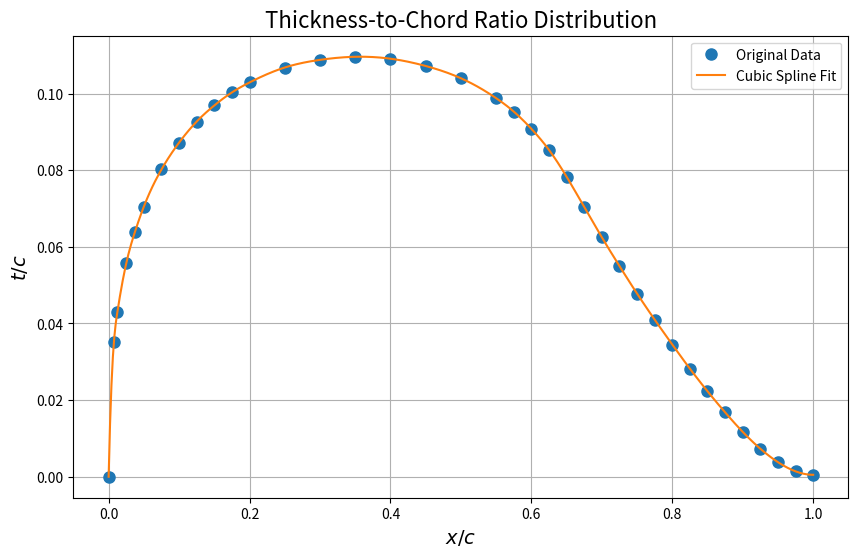
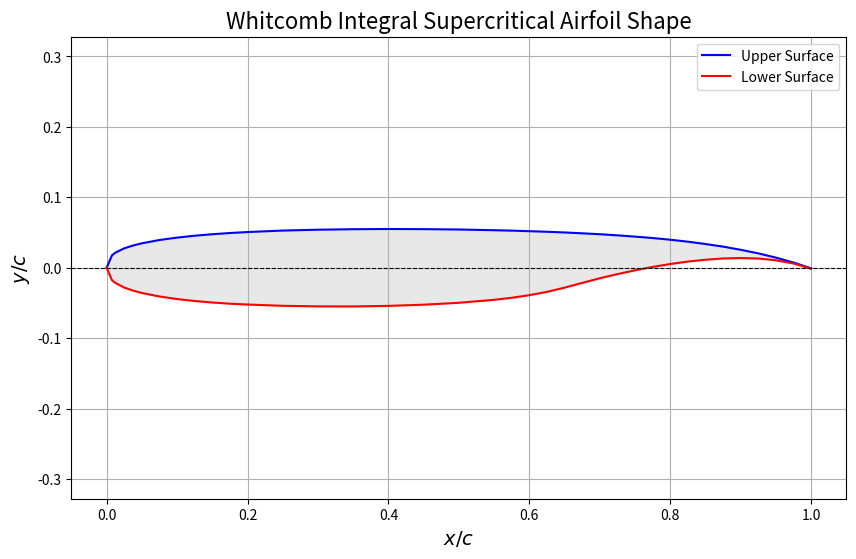

Recreate these plots in Python, in order.
# %%
import numpy as np
import matplotlib.pyplot as plt
from scipy.interpolate import CubicSpline
from numpy.polynomial.polynomial import Polynomial

# %% [markdown]
# GET THCINESS TO CHORD RATIO AS A FUNCTION OF CHORDWISE POSITION

# %%
# Datapoints whitcomb integral supercritical
x_c = np.array([
    0.0, 0.0075, 0.0125, 0.0250, 0.0375, 0.0500, 0.0750, 0.1000, 0.1250, 0.1500,
    0.1750, 0.2000, 0.2500, 0.3000, 0.3500, 0.4000, 0.4500, 0.5000, 0.5500, 0.5750,
    0.6000, 0.6250, 0.6500, 0.6750, 0.7000, 0.7250, 0.7500, 0.7750, 0.8000, 0.8250,
    0.8500, 0.8750, 0.9000, 0.9250, 0.9500, 0.9750, 1.0000
])
y_u = np.array([
    0.0, 0.0176, 0.0215, 0.0276, 0.0316, 0.0347, 0.0394, 0.0428, 0.0455, 0.0476,
    0.0493, 0.0507, 0.0528, 0.0540, 0.0547, 0.0550, 0.0548, 0.0543, 0.0533, 0.0527,
    0.0519, 0.0511, 0.0501, 0.0489, 0.0476, 0.0460, 0.0442, 0.0422, 0.0398, 0.0370,
    0.0337, 0.0300, 0.0255, 0.0204, 0.0144, 0.0074, -0.0008
])

# Data: x/c and y_l (lower surface)
y_l = np.array([
    0.0, -0.0176, -0.0216, -0.0281, -0.0324, -0.0358, -0.0408, -0.0444, -0.0472,
    -0.0493, -0.0510, -0.0522, -0.0540, -0.0548, -0.0549, -0.0541, -0.0524, -0.0497,
    -0.0455, -0.0426, -0.0389, -0.0342, -0.0282, -0.0215, -0.0149, -0.0090, -0.0036,
    0.0012, 0.0053, 0.0088, 0.0114, 0.0132, 0.0138, 0.0131, 0.0106, 0.0060, -0.0013
])

# %%
# Compute t/c
t_c = y_u - y_l

# Fit a cubic spline
spline = CubicSpline(x_c, t_c)

# Fit a polynomial (4th degree)
coeffs = np.polyfit(x_c, t_c, deg=4)
poly_fit = np.poly1d(coeffs)

# Plotting
x_fine = np.linspace(0, 1, 500)
t_c_spline = spline(x_fine)
t_c_poly = poly_fit(x_fine)

# %%
plt.figure(figsize=(10, 6))
plt.plot(x_c, t_c, 'o', label="Original Data", markersize=8)
plt.plot(x_fine, t_c_spline, '-', label="Cubic Spline Fit")
#plt.plot(x_fine, t_c_poly, '--', label="Polynomial Fit (4th Degree)")
plt.xlabel("$x/c$", fontsize=14)
plt.ylabel("$t/c$", fontsize=14)
plt.title("Thickness-to-Chord Ratio Distribution", fontsize=16)
plt.legend()
plt.grid(True)
#plt.show()

# %%
# Plot the airfoil shape
plt.figure(figsize=(10, 6))
plt.plot(x_c, y_u, label="Upper Surface", color="blue")
plt.plot(x_c, y_l, label="Lower Surface", color="red")
plt.fill_between(x_c, y_u, y_l, color='lightgray', alpha=0.5)
plt.axhline(0, color="black", linewidth=0.8, linestyle="--")
plt.xlabel("$x/c$", fontsize=14)
plt.ylabel("$y/c$", fontsize=14)
plt.title("Whitcomb Integral Supercritical Airfoil Shape", fontsize=16)
plt.legend()
plt.grid(True)
plt.axis('equal')  # Ensures correct aspect ratio
#plt.show()

# %%
def get_thickness(x_c):
    return spline(x_c)


# %%
get_thickness(0.5)

# %%



